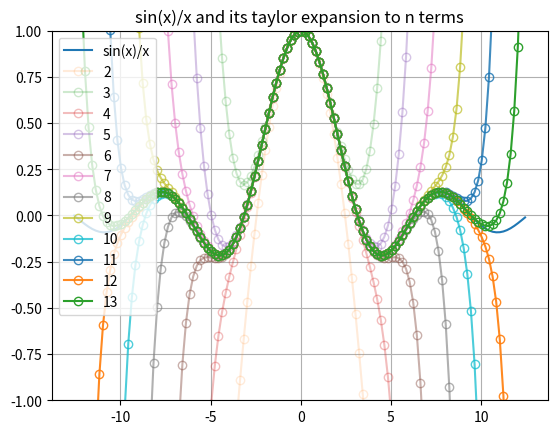

Python code for this plot:
#adapted from https://pythonforundergradengineers.com/creating-taylor-series-functions-with-python.html

import math

def func_sinxoverx(x, n):
    sinxoverx_approx = 0
    for i in range(n):
        coef = (-1)**i
        num = x**(2*i+1)
        denom = math.factorial(2*i+1)*x
        sinxoverx_approx += ( coef ) * ( (num)/(denom) )
    
    return sinxoverx_approx

import math
import numpy as np
import matplotlib.pyplot as plt

angles = np.arange(-2*np.pi,2*np.pi,0.1)*2
p_sinxoverx = np.sin(angles)/angles

ax = plt.subplot(1,1,1)
ax.plot(angles,p_sinxoverx, label = 'sin(x)/x')

nterms = np.arange(2,14)

for i in nterms:
    t_sinxoverx = [func_sinxoverx(angle,i) for angle in angles]
    ax.plot(angles,t_sinxoverx,'-o',fillstyle = 'none',label = str(i), alpha = i/np.max(nterms))

plt.title('sin(x)/x and its taylor expansion to n terms')

plt.grid()

ax.set_ylim([-1,1])

plt.legend()

plt.show()
